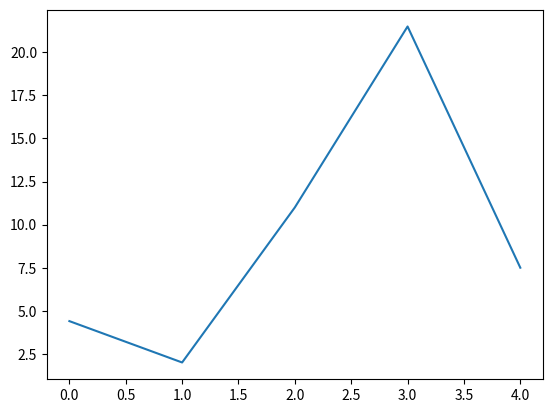

This figure's Python source:
'''
	Solves linear interpolation
	yi from 1 to N
	ti = i to N
'''
import numpy as np

def find(y,time):
	t = np.arange(0.0,len(y))
	i = 0
	while time > t[i]:
		i = i + 1
	i = i - 1 

	yt = (y[i+1] - y[i]) / (t[i+1] - t[i]) * (time - t[i]) + y[i]
	return yt

#y = np.linspace(1,10,4)
y = np.array([4.4,2.0,11.0,21.5,7.5])
t = np.arange(0.0,len(y))

#	user input time
#time = float(input('user input time, t: '))
#while time < 0:
#	time = float(input('error input a positive time, t: '))

yt = find(y,2.5)
print(yt)

yt2 = find(y,3.1)
print(yt2)

#plot for check only
import matplotlib.pyplot as plt

ax = plt.plot(t,y)
plt.show()
